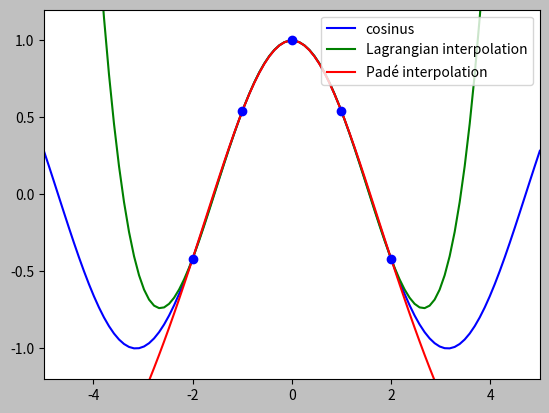

The script that saved this image:
#
# PYTHON for DUMMIES 22-23
# Problème 1
#
# Interpolation de Padé
# Interpolation avec des quotients de polynômes
#
# [redacted]
# [redacted]
#
# -------------------------------------------------------------------------
#

from numpy import *
from numpy.linalg import solve


# ============================================================
# FONCTIONS A MODIFIER [begin]
#
#

def padeInterpolationCompute(X, U):
    n = len(X)//2
    B = concatenate((array([pow(X, i) for i in range(n+1)]).T, array([-pow(X, i+1)*U for i in range(n)]).T), axis=1)
    a = solve(B, U)
    return a


def padeEval(a, x):
    n = len(a)//2
    u = 0
    v = 1
    for j in range(n+1):
        u += a[j]*pow(x, j)
    for j in range(n):
        v += a[j+n+1]*pow(x, j+1)
    return u/v



#
# FONCTIONS A MODIFIER [end]
# ============================================================

#
# -1- Test de la fonction interpolation
#     On considère un jeu des 3 fonctions u(x)
#


def main():
    n = 2
    u = lambda x: cos(x)
    X = linspace(-2, 2, (2 * n + 1))
    U = u(X)

    #
    # -1- Calcul des coefficients de l'interpolation
    #
    print("==== Computing the Padé approximation :-)")
    a = padeInterpolationCompute(X, U)
    print(" a = ", list(a))

    #
    # -2- Evaluation l'interpolation de Padé
    #     et de l'interpolation polynomiale de Lagrange
    #
    x = linspace(-5, 5, 100)
    upade = padeEval(a, x)
    uh = polyval(polyfit(X, U, len(X) - 1), x)

    #
    # -3- Et un joli plot :-)
    #

    from matplotlib import pyplot as plt
    plt.rcParams['toolbar'] = 'None'
    plt.rcParams['figure.facecolor'] = 'silver'

    plt.figure('Interpolation de Padé n = %d ' % n)
    plt.plot(x, u(x), '-b', label='cosinus')
    plt.plot(x, uh, '-g', label='Lagrangian interpolation')
    plt.plot(x, upade, '-r', label='Padé interpolation')
    plt.plot(X, U, 'ob')
    plt.xlim((-5, 5));
    plt.ylim((-1.2, 1.2))
    plt.legend(loc='upper right')
    plt.show()


main()
